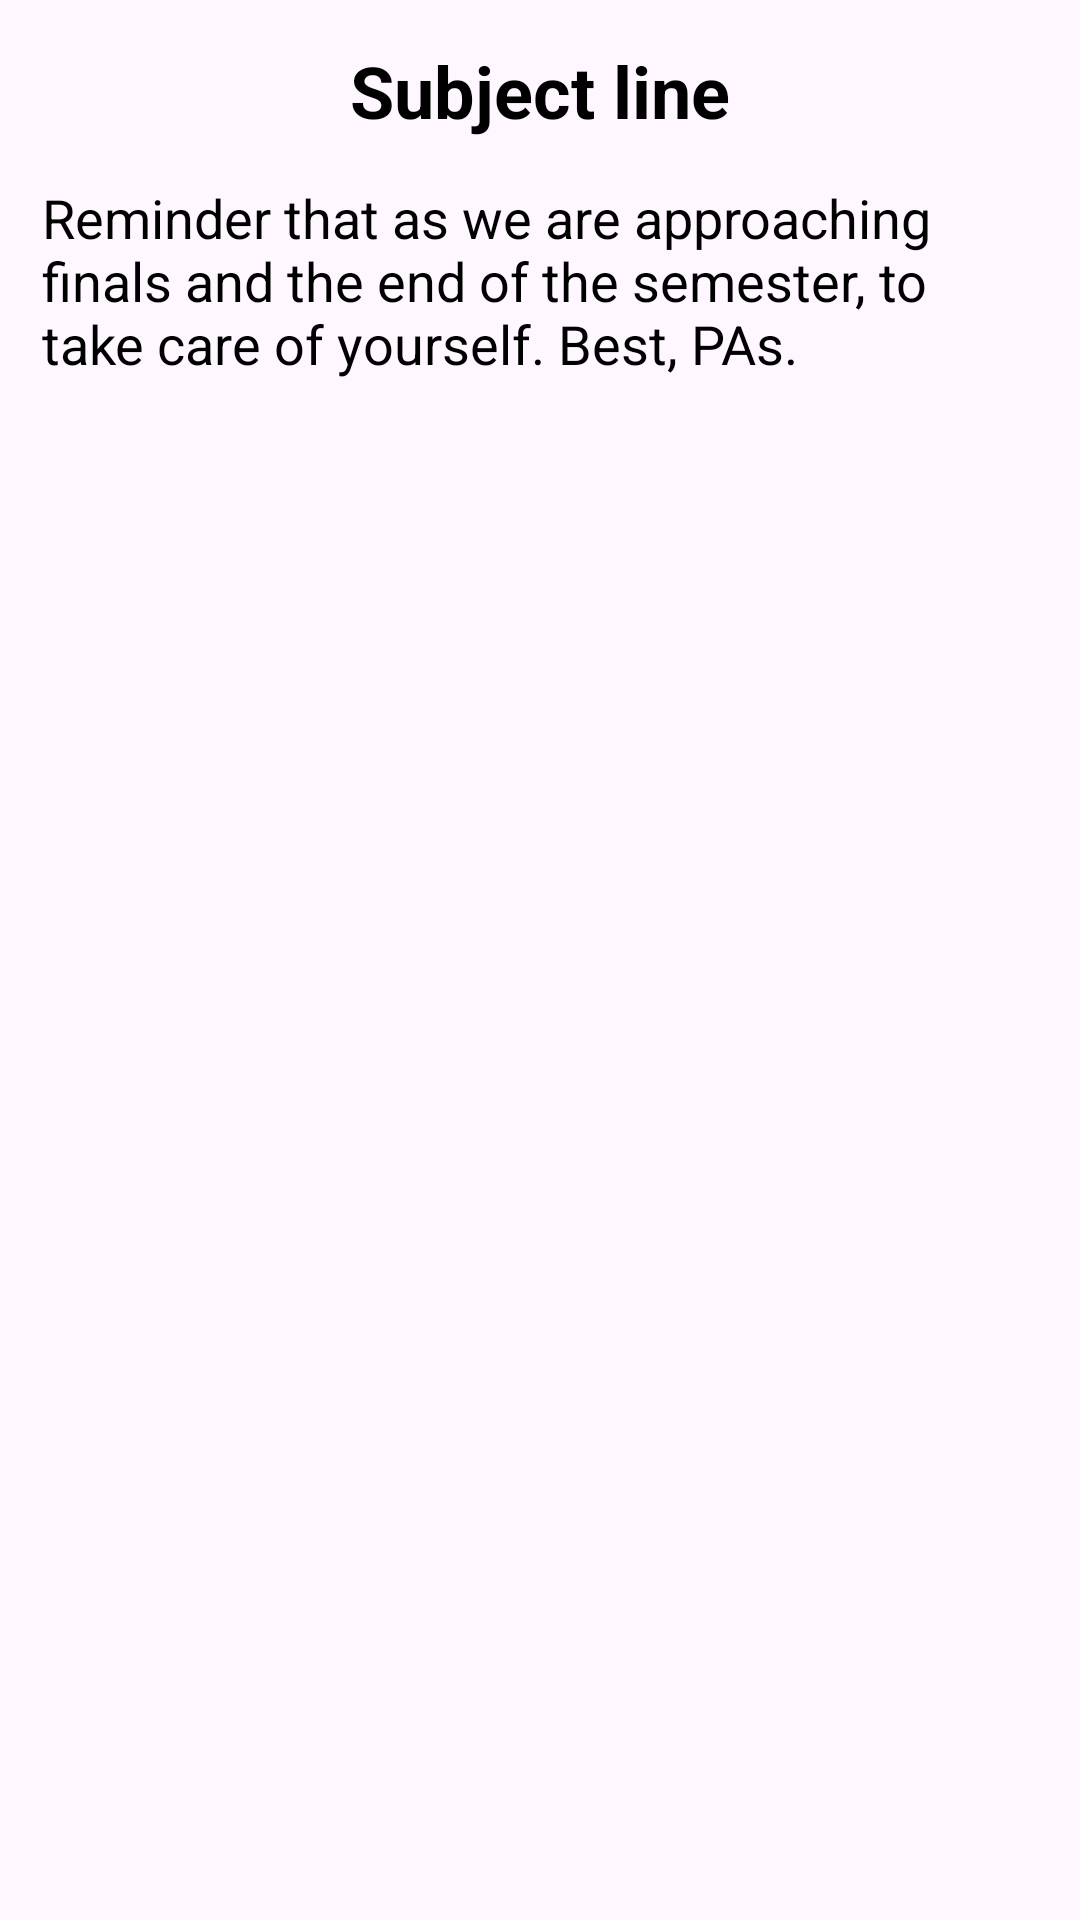

Produce the Android XML layout that renders to this screen, including the resource entries it uses.
<!-- AndroidManifest.xml: application theme Theme.GustieHub -->
<!-- res/layout/announcement_item.xml -->
<?xml version="1.0" encoding="utf-8"?>
<LinearLayout xmlns:android="http://schemas.android.com/apk/res/android"
    android:id="@+id/announcement_item"
    android:layout_width="match_parent"
    android:layout_height="wrap_content"
    android:orientation="vertical">

    <LinearLayout
        android:layout_width="match_parent"
        android:layout_height="wrap_content"
        android:gravity="center"
        android:orientation="vertical">

        <LinearLayout
            android:layout_width="match_parent"
            android:layout_height="wrap_content"
            android:orientation="vertical"
            android:background="@drawable/white_rounded_corner_box"
            android:gravity="center"
            android:padding="14dp">

            <TextView
                android:id="@+id/header_text"
                android:layout_width="match_parent"
                android:layout_height="match_parent"
                android:paddingBottom="14dp"
                android:textSize="24sp"
                android:text="Subject line"
                android:textStyle="bold"
                android:textColor="@color/black"
                android:gravity="center"/>

            <TextView
                android:id="@+id/announcement_text"
                android:layout_width="match_parent"
                android:layout_height="match_parent"
                android:paddingBottom="14dp"
                android:textSize="18sp"
                android:text="Reminder that as we are approaching finals and the end of the semester, to take care of yourself. Best, PAs."
                android:textColor="@color/black"/>

        </LinearLayout>

        <View
            android:layout_width="match_parent"
            android:layout_height="16dp"/>

    </LinearLayout>

</LinearLayout>
<!-- resources referenced by this layout -->
<resources>
  <color name="black">#FF000000</color>
  <style name="Theme.GustieHub" parent="Base.Theme.GustieHub" />
  <style name="Base.Theme.GustieHub" parent="Theme.Material3.DayNight.NoActionBar">
          
          
      </style>
</resources>
